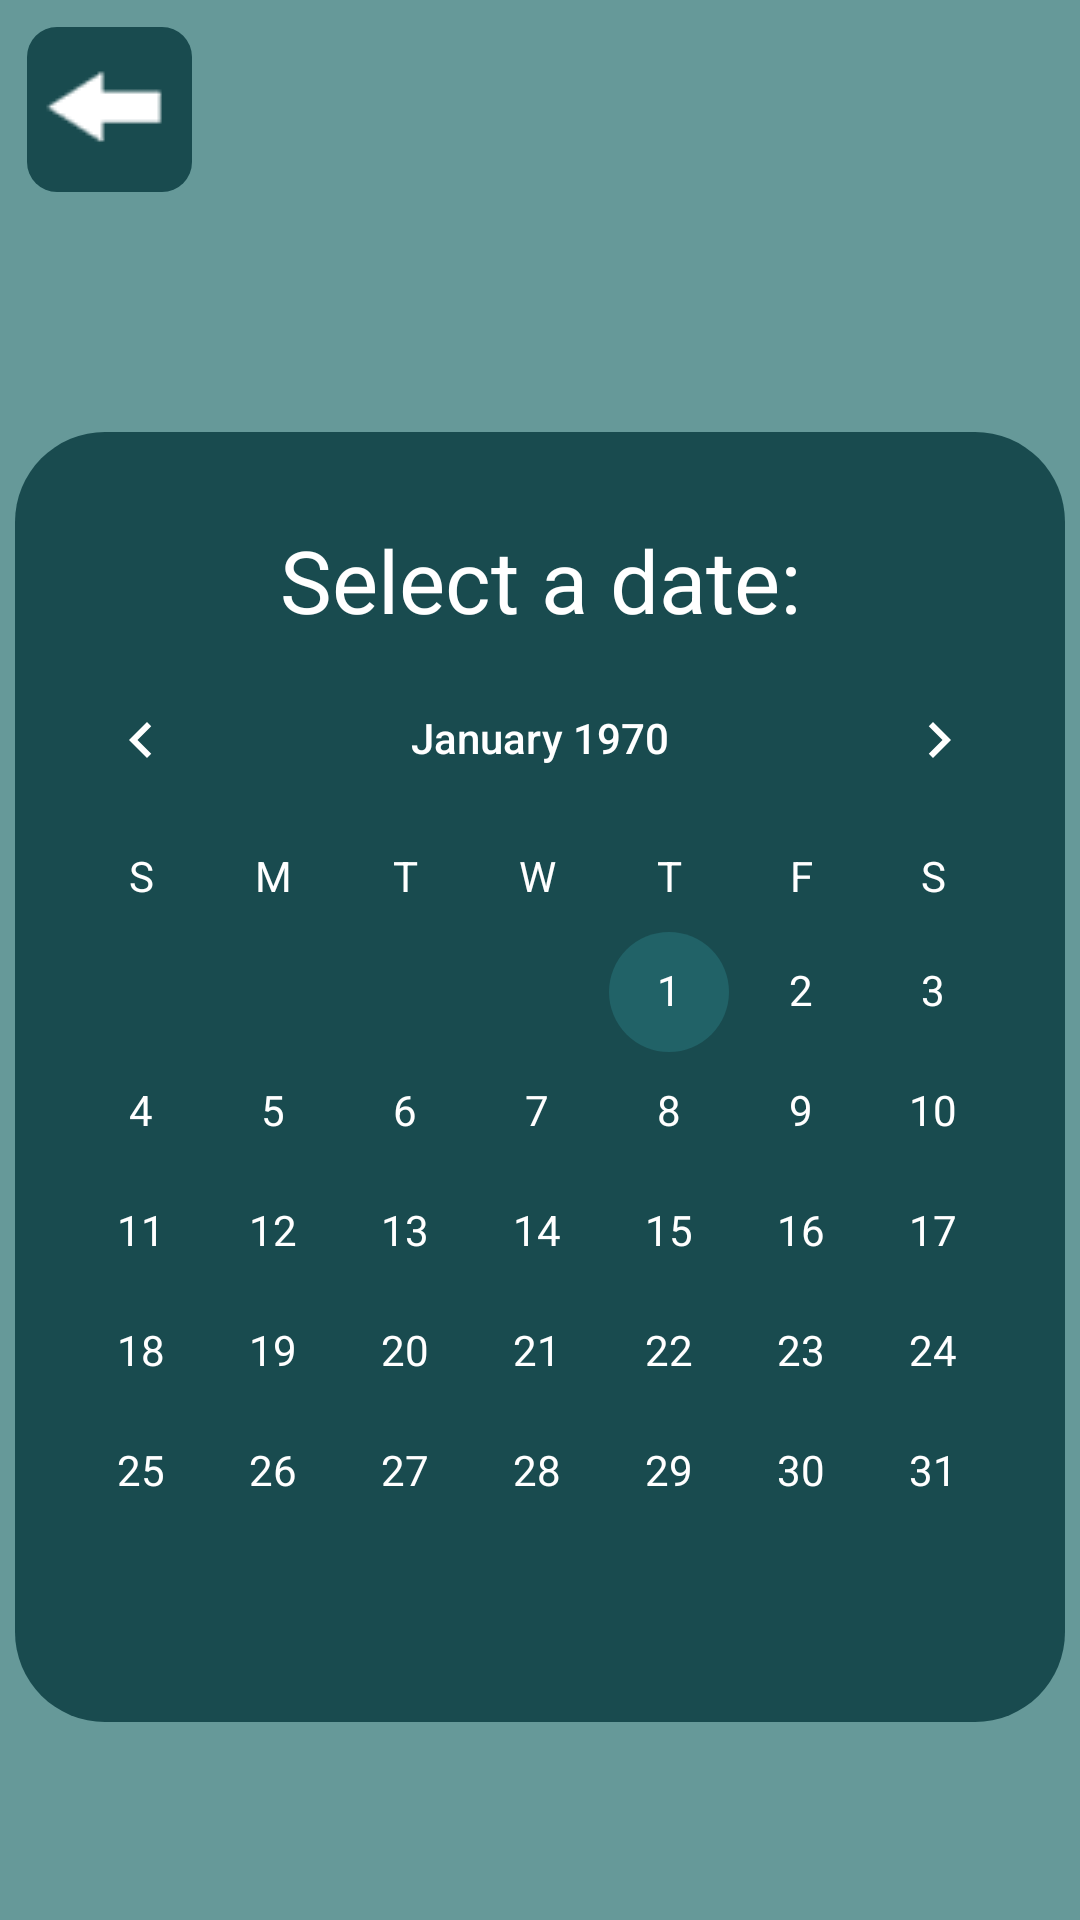

This screen was rendered from an Android layout file. Write that file and the resources it references.
<!-- AndroidManifest.xml: application theme Theme.Bouldering -->
<!-- res/layout/activity_select_date.xml -->
<?xml version="1.0" encoding="utf-8"?>
<androidx.constraintlayout.widget.ConstraintLayout xmlns:android="http://schemas.android.com/apk/res/android"
    xmlns:app="http://schemas.android.com/apk/res-auto"
    xmlns:tools="http://schemas.android.com/tools"
    android:layout_width="match_parent"
    android:layout_height="match_parent"
    tools:context=".SelectDate">

    <LinearLayout
        android:layout_width="match_parent"
        android:layout_height="match_parent"
        android:orientation="vertical"
        tools:context=".SelectDate">

        <ImageButton
            android:id="@+id/idBtnSelectSession"
            android:layout_width="55dp"
            android:layout_height="55dp"
            android:layout_marginStart="9dp"
            android:layout_marginTop="9dp"
            android:background="@drawable/layout_btn"
            android:backgroundTint="@color/dark_blue"
            app:srcCompat="@drawable/go_back" />

        <LinearLayout
            android:layout_width="350dp"
            android:layout_height="430dp"
            android:layout_gravity="center_horizontal"
            android:layout_marginTop="80dp"
            android:background="@drawable/layout_bg"
            android:orientation="vertical">

            <TextView
                android:layout_width="match_parent"
                android:layout_height="wrap_content"
                android:textAlignment="center"
                android:layout_marginTop="30dp"
                android:text="Select a date:"
                android:textSize="14pt" />

            <CalendarView
                android:id="@+id/calendarView"
                android:layout_width="match_parent"
                android:layout_height="wrap_content"

                android:theme="@style/CalenderViewCustom"
                android:dateTextAppearance="@style/CalenderViewDateCustomText"
                android:weekDayTextAppearance="@style/CalenderViewWeekCustomText"/>
        </LinearLayout>
    </LinearLayout>
</androidx.constraintlayout.widget.ConstraintLayout>
<!-- resources referenced by this layout -->
<resources>
  <color name="dark_blue">#FF194b4f</color>
  <!-- drawable go_back: png bitmap (drawable-mdpi, 806 bytes) -->
  <!-- drawable layout_bg (drawable) -->
  <?xml version="1.0" encoding="UTF-8"?>
  <shape xmlns:android="http://schemas.android.com/apk/res/android">
      <solid android:color="@color/dark_blue"/>
      <corners android:radius="30dp"/>
      <padding android:left="0dp" android:top="0dp" android:right="0dp" android:bottom="0dp" />
  </shape>
  <!-- drawable layout_btn (drawable) -->
  <?xml version="1.0" encoding="UTF-8"?>
  <shape xmlns:android="http://schemas.android.com/apk/res/android">
      <solid android:color="@color/dark_blue"/>
      <corners android:radius="10dp"/>
      <padding android:left="0dp" android:top="0dp" android:right="0dp" android:bottom="0dp" />
  </shape>
  <style name="CalenderViewCustom" parent="Theme.AppCompat">
          <item name="colorAccent">@color/calendarAccent</item>
          <item name="colorPrimary">@color/white</item>
      </style>
  <style name="CalenderViewDateCustomText" parent="android:TextAppearance.DeviceDefault.Small">
          <item name="android:textColor">@drawable/selector_date_text_color</item>
          <item name="android:weekNumberColor">@color/white</item>
      </style>
  <style name="CalenderViewWeekCustomText" parent="android:TextAppearance.DeviceDefault.Small">
          <item name="android:textColor">@color/white</item>
      </style>
  <style name="Theme.Bouldering" parent="Base.Theme.Bouldering" />
  <color name="calendarAccent">#216267</color>
  <color name="white">#FFFFFFFF</color>
  <!-- drawable selector_date_text_color (drawable) -->
  <?xml version="1.0" encoding="utf-8"?>
  <selector xmlns:android="http://schemas.android.com/apk/res/android">
  
      
      <item android:color="@color/calendarAccent" android:state_enabled="false" />
  
      
      <item android:color="@color/white" />
  </selector>
  <style name="Base.Theme.Bouldering" parent="Theme.Material3.DayNight.NoActionBar">
          
          <item name="colorPrimary">@color/dark_blue
          </item>
          <item name="colorOnPrimary">@color/white</item>
  
          <item name="colorSecondary">@color/grey</item>
          <item name="colorOnSecondary">@color/white</item>
  
          <item name="colorTertiary">@color/red</item>
          <item name="colorOnTertiary">@color/white</item>
  
          <item name="android:colorBackground">@color/light_blue</item>
          <item name="android:statusBarColor">@color/black</item>
  
          <item name="colorAccent">@color/white</item>
  
          <item name="android:textColor">@color/white</item>
          <item name="android:textColorHint">@color/white</item>
          <item name="android:editTextColor">@color/white</item>
  
  
      </style>
  <color name="grey">#FFa0a0a0</color>
  <color name="red">#FFe20614</color>
  <color name="light_blue">#FF669999</color>
  <color name="black">#FF000000</color>
</resources>
